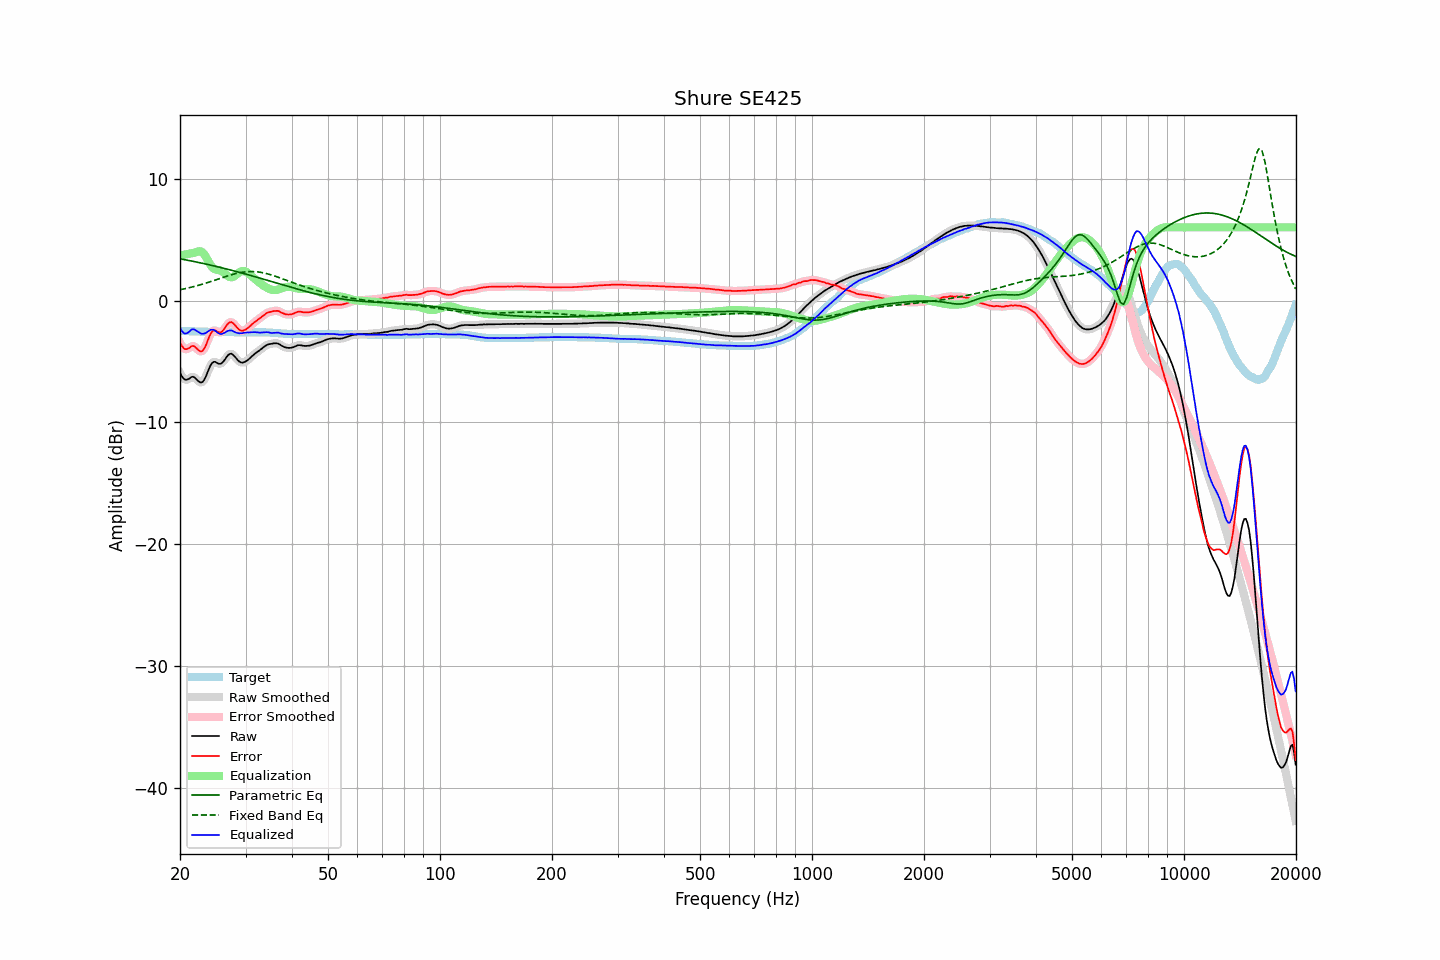

The data file committed next to this chart (first rows):
frequency, raw, error, smoothed, error_smoothed, equalization, parametric_eq, fixed_band_eq, equalized_raw, equalized_smoothed, target
20.00, -5.93, -3.44, -5.93, -3.44, 3.69, 3.42, 0.88, -2.24, -2.24, -2.49
20.20, -6.18, -3.69, -6.18, -3.69, 3.71, 3.40, 0.91, -2.46, -2.47, -2.49
20.40, -6.37, -3.87, -6.36, -3.86, 3.74, 3.37, 0.94, -2.63, -2.62, -2.50
20.61, -6.48, -3.98, -6.47, -3.97, 3.77, 3.35, 0.97, -2.72, -2.70, -2.50
20.81, -6.50, -3.99, -6.50, -3.99, 3.80, 3.32, 1.00, -2.70, -2.70, -2.51
21.02, -6.46, -3.95, -6.45, -3.94, 3.83, 3.30, 1.03, -2.63, -2.63, -2.51
21.23, -6.39, -3.87, -6.37, -3.85, 3.86, 3.27, 1.06, -2.53, -2.51, -2.52
21.44, -6.28, -3.76, -6.29, -3.77, 3.89, 3.24, 1.09, -2.39, -2.41, -2.52
21.66, -6.25, -3.72, -6.27, -3.74, 3.89, 3.22, 1.12, -2.35, -2.37, -2.53
21.87, -6.30, -3.77, -6.31, -3.78, 3.93, 3.19, 1.16, -2.37, -2.39, -2.53
22.09, -6.43, -3.89, -6.42, -3.88, 3.97, 3.16, 1.19, -2.46, -2.45, -2.54
22.31, -6.56, -4.02, -6.56, -4.02, 4.02, 3.14, 1.23, -2.54, -2.54, -2.54
22.54, -6.67, -4.12, -6.67, -4.13, 4.04, 3.11, 1.27, -2.62, -2.63, -2.54
22.76, -6.74, -4.19, -6.72, -4.17, 4.03, 3.08, 1.30, -2.71, -2.69, -2.55
22.99, -6.68, -4.13, -6.67, -4.12, 3.95, 3.05, 1.34, -2.73, -2.72, -2.55
23.22, -6.52, -3.96, -6.51, -3.95, 3.80, 3.02, 1.38, -2.71, -2.71, -2.56
23.45, -6.26, -3.70, -6.25, -3.69, 3.60, 2.99, 1.42, -2.66, -2.65, -2.56
23.69, -5.93, -3.37, -5.94, -3.37, 3.36, 2.96, 1.46, -2.57, -2.57, -2.56
23.92, -5.60, -3.03, -5.61, -3.04, 3.12, 2.93, 1.51, -2.48, -2.48, -2.57
24.16, -5.32, -2.74, -5.32, -2.76, 2.91, 2.90, 1.55, -2.41, -2.42, -2.57
24.40, -5.12, -2.55, -5.13, -2.55, 2.74, 2.87, 1.59, -2.38, -2.39, -2.57
24.65, -5.03, -2.46, -5.04, -2.46, 2.62, 2.84, 1.64, -2.41, -2.42, -2.57
24.89, -5.03, -2.45, -5.04, -2.47, 2.55, 2.81, 1.68, -2.48, -2.50, -2.58
25.14, -5.12, -2.54, -5.11, -2.53, 2.51, 2.78, 1.73, -2.61, -2.60, -2.58
25.39, -5.18, -2.60, -5.17, -2.59, 2.49, 2.75, 1.77, -2.69, -2.68, -2.58
25.65, -5.20, -2.62, -5.19, -2.60, 2.45, 2.72, 1.81, -2.74, -2.73, -2.58
25.91, -5.14, -2.56, -5.13, -2.55, 2.40, 2.68, 1.86, -2.74, -2.73, -2.58
26.16, -4.99, -2.41, -5.00, -2.42, 2.31, 2.65, 1.90, -2.69, -2.69, -2.58
26.43, -4.83, -2.25, -4.82, -2.24, 2.20, 2.62, 1.95, -2.63, -2.62, -2.58
26.69, -4.63, -2.04, -4.63, -2.05, 2.09, 2.59, 1.99, -2.54, -2.55, -2.59
26.96, -4.47, -1.88, -4.48, -1.89, 1.99, 2.55, 2.03, -2.48, -2.49, -2.59
27.23, -4.38, -1.79, -4.38, -1.79, 1.92, 2.52, 2.07, -2.46, -2.46, -2.59
27.50, -4.36, -1.77, -4.38, -1.78, 1.90, 2.48, 2.11, -2.45, -2.47, -2.59
27.77, -4.45, -1.86, -4.45, -1.86, 1.94, 2.45, 2.15, -2.51, -2.51, -2.59
28.05, -4.59, -1.99, -4.58, -1.99, 2.01, 2.41, 2.18, -2.57, -2.57, -2.60
28.33, -4.75, -2.15, -4.75, -2.15, 2.12, 2.38, 2.22, -2.63, -2.63, -2.60
28.62, -4.89, -2.29, -4.89, -2.29, 2.23, 2.34, 2.25, -2.67, -2.67, -2.60
28.90, -5.02, -2.41, -5.01, -2.40, 2.33, 2.31, 2.28, -2.69, -2.68, -2.61
29.19, -5.08, -2.47, -5.08, -2.46, 2.40, 2.27, 2.30, -2.68, -2.68, -2.61
29.48, -5.10, -2.49, -5.09, -2.47, 2.43, 2.24, 2.32, -2.67, -2.66, -2.61
29.78, -5.05, -2.43, -5.06, -2.44, 2.41, 2.20, 2.34, -2.63, -2.64, -2.62
30.08, -4.99, -2.37, -4.99, -2.37, 2.36, 2.16, 2.36, -2.63, -2.63, -2.62
30.38, -4.90, -2.28, -4.90, -2.27, 2.28, 2.13, 2.37, -2.62, -2.62, -2.62
30.68, -4.79, -2.17, -4.79, -2.17, 2.18, 2.09, 2.37, -2.61, -2.61, -2.62
30.99, -4.67, -2.05, -4.67, -2.05, 2.07, 2.05, 2.38, -2.60, -2.60, -2.62
31.30, -4.54, -1.92, -4.54, -1.93, 1.95, 2.01, 2.38, -2.59, -2.59, -2.62
31.61, -4.43, -1.82, -4.43, -1.81, 1.84, 1.98, 2.37, -2.59, -2.59, -2.61
31.93, -4.32, -1.71, -4.32, -1.71, 1.72, 1.94, 2.36, -2.60, -2.60, -2.61
32.24, -4.23, -1.62, -4.22, -1.62, 1.61, 1.90, 2.35, -2.61, -2.61, -2.61
32.57, -4.13, -1.52, -4.13, -1.52, 1.50, 1.86, 2.34, -2.62, -2.62, -2.61
32.89, -4.04, -1.43, -4.03, -1.42, 1.40, 1.82, 2.32, -2.63, -2.63, -2.61
33.22, -3.93, -1.32, -3.93, -1.32, 1.30, 1.79, 2.29, -2.62, -2.62, -2.61
33.55, -3.83, -1.22, -3.83, -1.21, 1.21, 1.75, 2.27, -2.61, -2.61, -2.61
33.89, -3.73, -1.12, -3.73, -1.11, 1.13, 1.71, 2.24, -2.60, -2.60, -2.61
34.23, -3.65, -1.03, -3.65, -1.03, 1.05, 1.67, 2.20, -2.60, -2.60, -2.62
34.57, -3.59, -0.97, -3.60, -0.97, 0.98, 1.63, 2.17, -2.60, -2.61, -2.62
34.92, -3.57, -0.94, -3.56, -0.93, 0.93, 1.59, 2.13, -2.64, -2.63, -2.63
35.27, -3.55, -0.91, -3.54, -0.90, 0.89, 1.55, 2.09, -2.66, -2.65, -2.64
35.62, -3.52, -0.87, -3.52, -0.87, 0.86, 1.51, 2.05, -2.65, -2.66, -2.65
35.97, -3.51, -0.86, -3.50, -0.85, 0.86, 1.47, 2.00, -2.65, -2.65, -2.65
... 635 more rows
